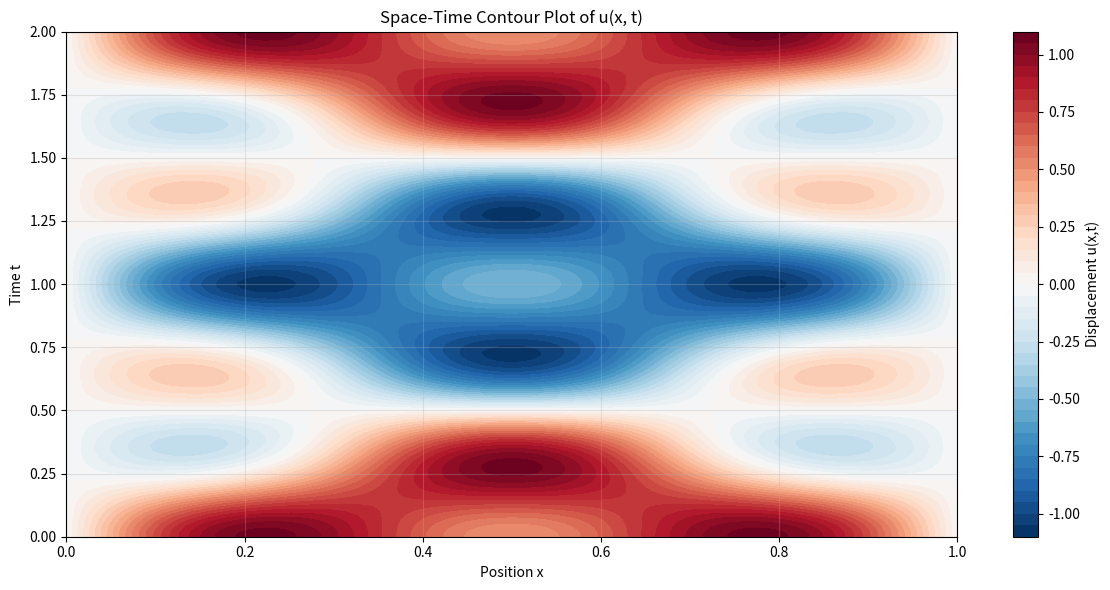
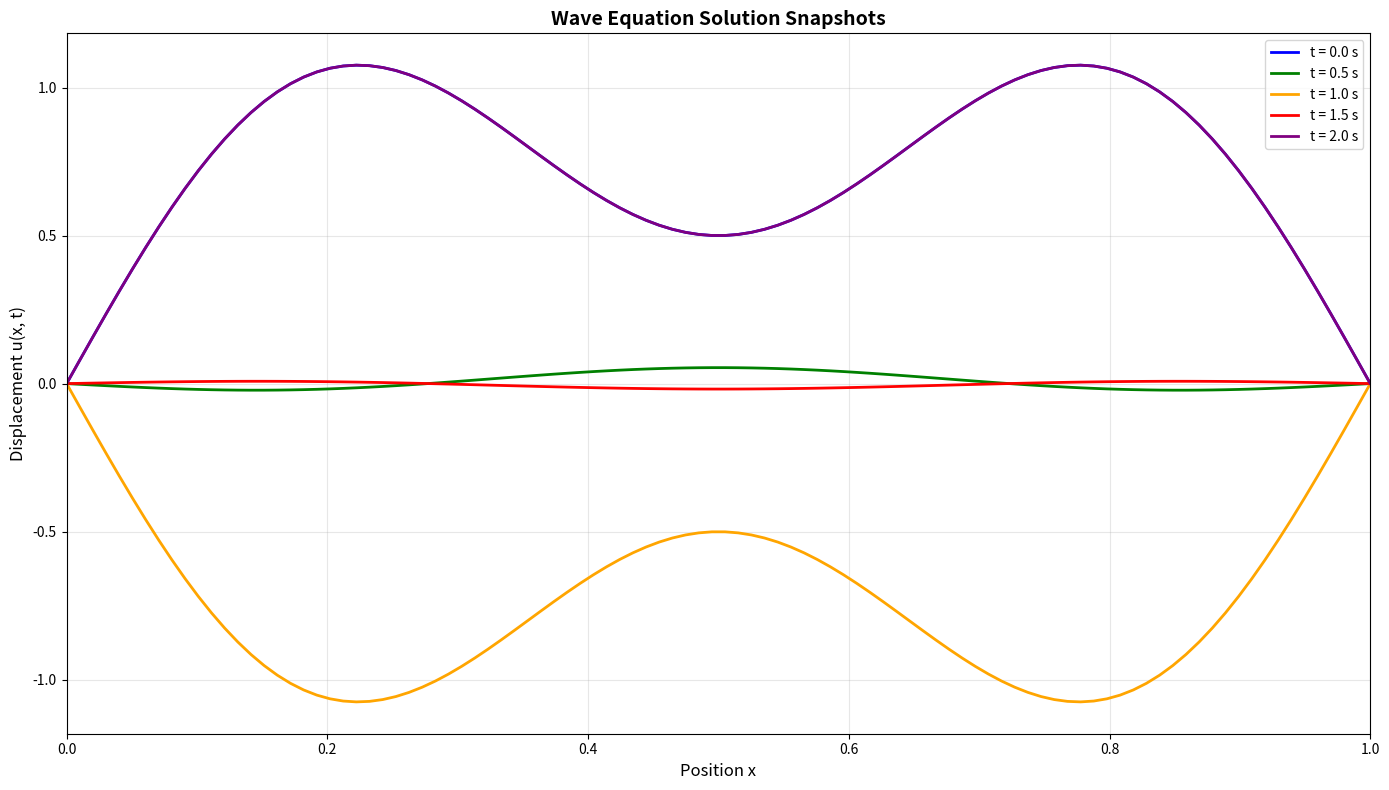
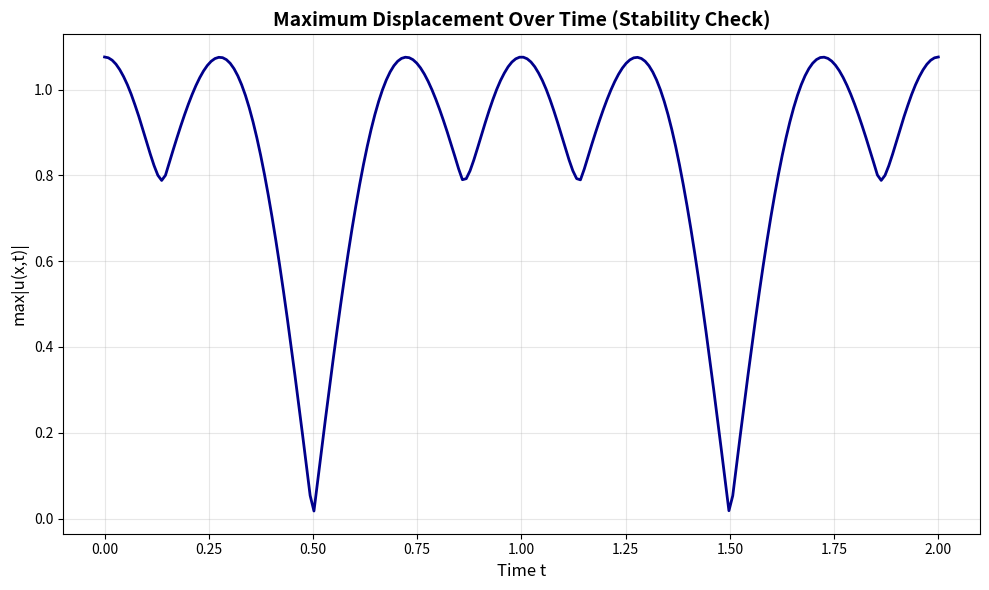

The script that saved these images, in order:
import numpy as np
import matplotlib.pyplot as plt
from matplotlib import cm
from mpl_toolkits.mplot3d import Axes3D

# Set random seed for reproducibility
np.random.seed(42)

# Parameters
L = 1.0          # Spatial domain length
T = 2.0          # Time domain
c = 1.0          # Wave speed

# Discretization
Nx = 100         # Number of spatial points
dx = L / (Nx - 1)

# CFL condition: r = c*dt/dx <= 1 for stability
# Let's choose r = 0.9 for stability
r = 0.9
dt = r * dx / c
Nt = int(T / dt) + 1
dt = T / (Nt - 1)  # Adjust dt to match exactly T

# Recalculate r with adjusted dt
r = c * dt / dx

print(f"Discretization parameters:")
print(f"  Spatial points (Nx): {Nx}")
print(f"  Time steps (Nt): {Nt}")
print(f"  dx = {dx:.6f}")
print(f"  dt = {dt:.6f}")
print(f"  Courant number r = c*dt/dx = {r:.4f}")
print(f"  CFL condition satisfied: {r <= 1.0}")

# Create spatial and temporal grids
x = np.linspace(0, L, Nx)
t = np.linspace(0, T, Nt)

# Initialize solution array
u = np.zeros((Nt, Nx))

# Initial condition: u(x, 0) = sin(πx) + 0.5*sin(3πx)
u[0, :] = np.sin(np.pi * x) + 0.5 * np.sin(3 * np.pi * x)

# Initial velocity condition: ∂u/∂t(x, 0) = 0
# For the first time step, we use:
# u^1 = u^0 + dt * u_t(0) + (dt^2/2) * u_tt(0)
# Since u_t(0) = 0 and u_tt = c^2 * u_xx, we have:
# u^1 = u^0 + (r^2/2) * (u_{i+1}^0 - 2u_i^0 + u_{i-1}^0)

u[1, 1:-1] = u[0, 1:-1] + 0.5 * r**2 * (u[0, 2:] - 2*u[0, 1:-1] + u[0, :-2])

# Boundary conditions: u(0,t) = 0, u(L,t) = 0
u[:, 0] = 0.0
u[:, -1] = 0.0

# Time-stepping loop
for n in range(1, Nt-1):
    # Interior points using the explicit scheme
    u[n+1, 1:-1] = (2*u[n, 1:-1] - u[n-1, 1:-1] + 
                    r**2 * (u[n, 2:] - 2*u[n, 1:-1] + u[n, :-2]))
    
    # Boundary conditions (already set to 0)
    u[n+1, 0] = 0.0
    u[n+1, -1] = 0.0

print("Time integration completed!")

# Create space-time contour plot
X, T_grid = np.meshgrid(x, t)

plt.figure(figsize=(12, 6))
contour = plt.contourf(X, T_grid, u, levels=50, cmap='RdBu_r')
plt.colorbar(contour, label='Displacement u(x,t)')
plt.xlabel('Position x')
plt.ylabel('Time t')
plt.title('Space-Time Contour Plot of u(x, t)')
plt.grid(True, alpha=0.3)
plt.tight_layout()
plt.savefig('Q1_1_spacetime_contour.png', dpi=300, bbox_inches='tight')
plt.show()

# Solution snapshots at t = 0, 0.5, 1.0, 1.5, 2.0 s
snapshot_times = [0, 0.5, 1.0, 1.5, 2.0]
snapshot_indices = [int(t_snap / dt) for t_snap in snapshot_times]

plt.figure(figsize=(14, 8))
colors = ['blue', 'green', 'orange', 'red', 'purple']

for i, (t_idx, t_val) in enumerate(zip(snapshot_indices, snapshot_times)):
    if t_idx < Nt:
        plt.plot(x, u[t_idx, :], label=f't = {t_val:.1f} s', 
                color=colors[i], linewidth=2)

plt.xlabel('Position x', fontsize=12)
plt.ylabel('Displacement u(x, t)', fontsize=12)
plt.title('Wave Equation Solution Snapshots', fontsize=14, fontweight='bold')
plt.legend(fontsize=10)
plt.grid(True, alpha=0.3)
plt.xlim([0, L])
plt.tight_layout()
plt.savefig('Q1_1_snapshots.png', dpi=300, bbox_inches='tight')
plt.show()

# Check stability: monitor max absolute value over time
max_u = np.max(np.abs(u), axis=1)

plt.figure(figsize=(10, 6))
plt.plot(t, max_u, linewidth=2, color='darkblue')
plt.xlabel('Time t', fontsize=12)
plt.ylabel('max|u(x,t)|', fontsize=12)
plt.title('Maximum Displacement Over Time (Stability Check)', fontsize=14, fontweight='bold')
plt.grid(True, alpha=0.3)
plt.tight_layout()
plt.savefig('Q1_1_stability.png', dpi=300, bbox_inches='tight')
plt.show()

print(f"Maximum displacement over all time steps: {np.max(max_u):.6f}")
print(f"Solution remains bounded: {np.max(max_u) < 10}")